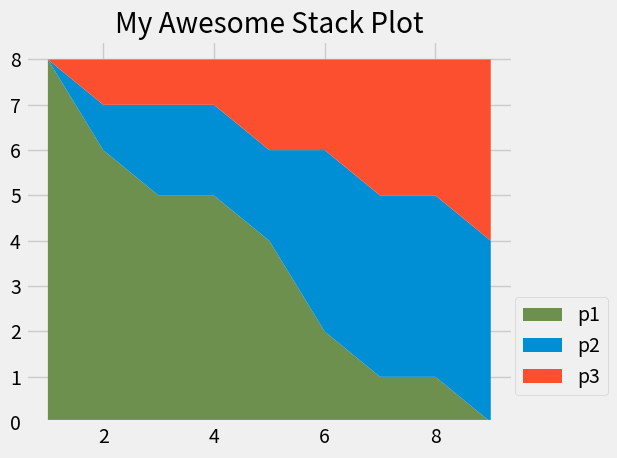

The matplotlib source for this figure:
from matplotlib import pyplot as plt

plt.style.use("fivethirtyeight")


minutes = [1, 2, 3, 4, 5, 6, 7, 8, 9]

# player1 = [1, 2, 3, 3, 4, 4, 4, 4, 5]
# player2 = [1, 1, 1, 1, 2, 2, 2, 3, 4]
# player3 = [1, 1, 1, 2, 2, 2, 3, 3, 3]
player1 = [8, 6, 5, 5, 4, 2, 1, 1, 0]
player2 = [0, 1, 2, 2, 2, 4, 4, 4, 4]
player3 = [0, 1, 1, 1, 2, 2, 3, 3, 4]
labels=['p1','p2','p3']
colors=['#6d904f','#008fd5','#fc4f30']
plt.stackplot(minutes,player1,player2,player3,colors=colors,labels=labels)
plt.legend(loc=(1.004,0.07))
plt.title("My Awesome Stack Plot")
plt.tight_layout()
plt.show()

# Colors:
# Blue = #008fd5
# Red = #fc4f30
# Yellow = #e5ae37
# Green = #6d904f